Photos from the image-classification dataset "KMC_LiverGrading" in the GitHub repository RahulVishal/NITK-liver-cancer-detection. Its 2 classes are: grade 0, grade 1.

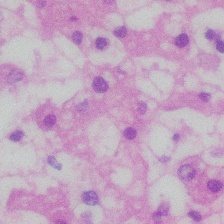
Label: grade 0

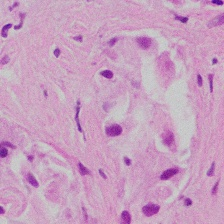
Label: grade 1

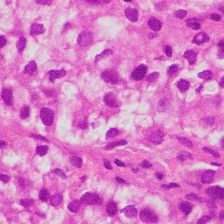
Label: grade 1

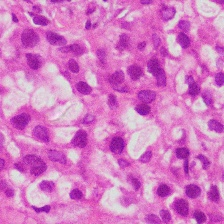
Label: grade 1

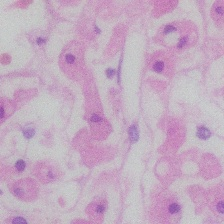
Label: grade 0

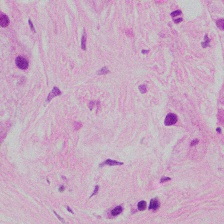
Label: grade 1
